Run: headless pygame with SDL's dummy video driver; simulated clock (each Clock.tick advances the game by its frame time, no real sleeping); random seed 0; keys injected as events and as key.get_pressed() state; no mouse input.
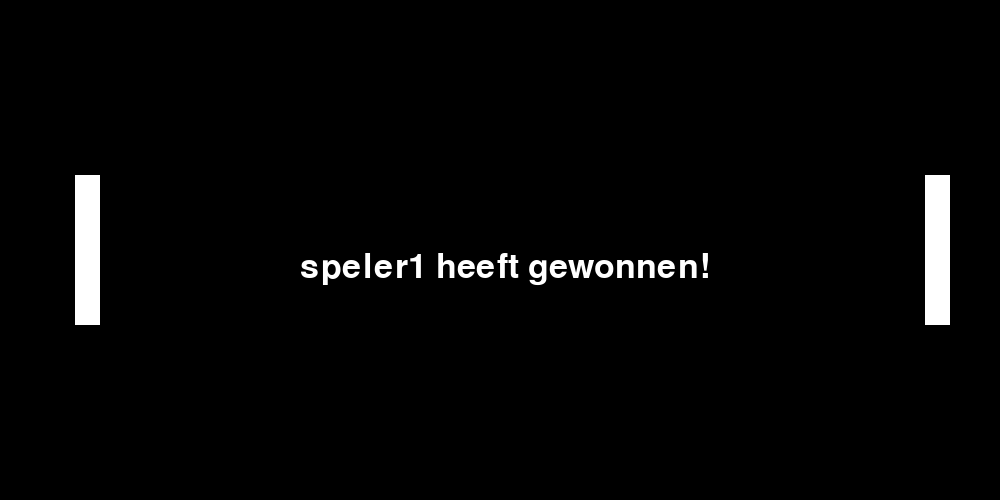
Frame 1 of 4 · flips 1–60 · no input
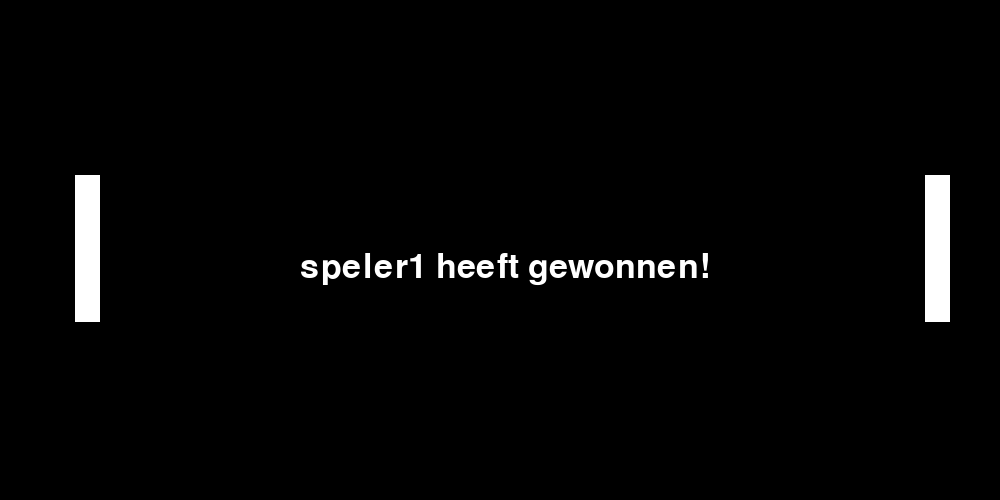
Frame 2 of 4 · flips 61–180 · tapped SPACE, RETURN · held RIGHT (→), D
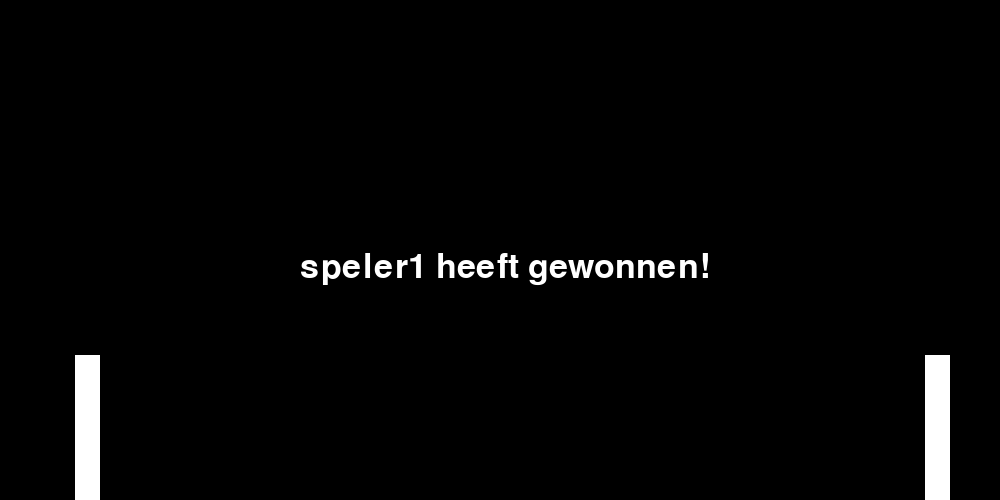
Frame 3 of 4 · flips 181–300 · held DOWN (↓), S
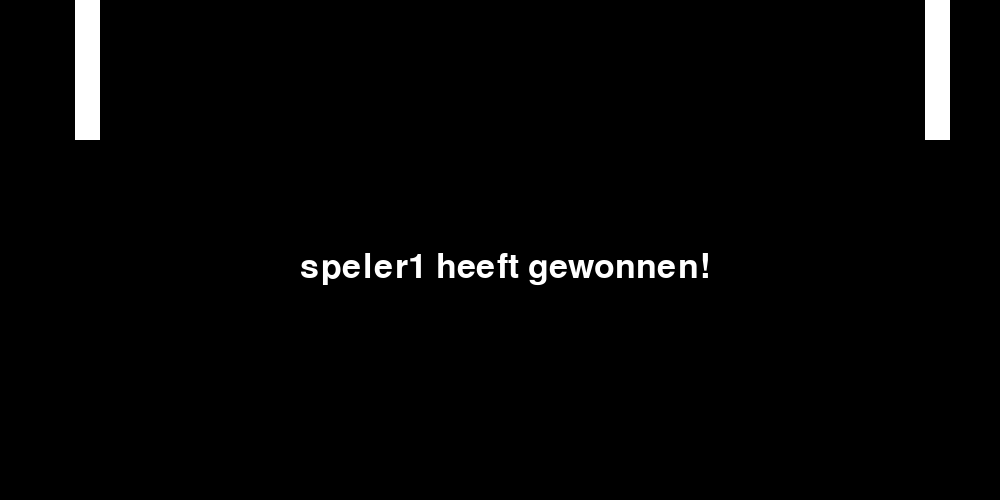
Frame 4 of 4 · flips 301–420 · held LEFT (←), A, UP (↑), W

The pygame program that drew these frames:

import pygame, sys

pygame.init()

font = pygame.font.Font(None, 50)
screen = pygame.display.set_mode((1000, 500))
pygame.display.set_caption("Pong")

screen.fill((0, 0, 0))
pygame.display.flip()

klok = pygame.time.Clock()

"""Kleur"""
wit = (255, 255, 255)

"""eigenschappen van de rect"""
x = 925
y = 175
breedte = 25
hoogte = 150

y_snelheid = 0
snelheid = 10

"""eigenschappen van de rect: speler 2"""
speler2_x = 75
speler2_y = 175
speler2_breedte = 25
speler2_hoogte = 150

"""de bal"""
bal_x = 475
bal_y = 250
straal = 25

bal_y_snelheid = 2.5
bal_x_snelheid = 10

timer = 0
bal_snelheid = 1

score = 0

while True:
    for event in pygame.event.get():
        if event.type == pygame.QUIT:
            pygame.quit()
            sys.exit()
    
    keys = pygame.key.get_pressed()
    
    speler2_y_snelheid = 0
    y_snelheid = 0
    if keys[pygame.K_UP]:
        y_snelheid -= snelheid
    if keys[pygame.K_DOWN]:
        y_snelheid += snelheid
        
    if keys[pygame.K_w]:
        speler2_y_snelheid -= snelheid
    if keys[pygame.K_s]:
        speler2_y_snelheid += snelheid
        
    timer += 1
    if timer % 100 == 0:
        bal_snelheid += 0.0025
        bal_x_snelheid *= bal_snelheid
        bal_y_snelheid *= bal_snelheid
        hoogte -= 2.5
        speler2_hoogte -= 2.5
        straal -= 0.5
        snelheid += 0.1
    
    y += y_snelheid
    speler2_y += speler2_y_snelheid
    # speler2_y = bal_y - straal * 3
    
    y = max(0, min(y, 500 - hoogte))
    speler2_y = max(0, min(speler2_y, 500 - hoogte))
    
    bal_x += bal_x_snelheid
    bal_y += bal_y_snelheid
        
    player_rect = pygame.Rect(x, y, breedte, hoogte)
    player2_rect = pygame.Rect(speler2_x, speler2_y, speler2_breedte, speler2_hoogte)
    circle_rect = pygame.Rect(bal_x - straal, bal_y - straal, straal*2, straal*2)

    if circle_rect.colliderect(player_rect) or circle_rect.colliderect(player2_rect):
        bal_x_snelheid *= -1
        score += 1
        
    if bal_y - straal <= 0:
        bal_y = straal
        bal_y_snelheid *= -1
    elif bal_y + straal >= 500:
        bal_y = 500 - straal
        bal_y_snelheid *= -1
        
    screen.fill((0, 0, 0))
    
    if bal_x - straal >= 1000:
        speler1 = font.render("speler1 heeft gewonnen!", True, wit)
        screen.blit(speler1, (300, 250))
    elif bal_x - straal <= 0:
        speler2 = font.render("speler2 heeft gewonnen!", True, wit)
        screen.blit(speler2, (300, 250))   
    else:
        score_ = font.render(f"score: {score}", True, wit)
        screen.blit(score_, (10, 10))
    
    pygame.draw.rect(screen, wit, (x, y, breedte, hoogte), 0)
    pygame.draw.rect(screen, wit, (speler2_x, speler2_y, speler2_breedte, speler2_hoogte), 0)
    pygame.draw.circle(screen, wit, (bal_x, bal_y), straal, 0)

    klok.tick(30)
    pygame.display.flip()
